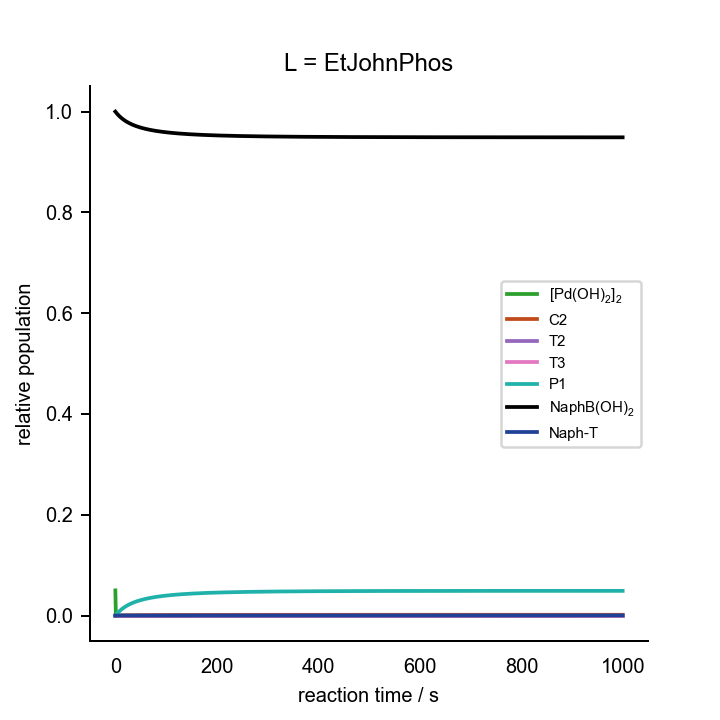

Values plotted in this chart, from the file beside it:
0.000000000000000000e+00	0.000000000000000000e+00	0.000000000000000000e+00	0.000000000000000000e+00	0.000000000000000000e+00	0.000000000000000000e+00	0.000000000000000000e+00	0.000000000000000000e+00	0.000000000000000000e+00	0.000000000000000000e+00	0.000000000000000000e+00	0.000000000000000000e+00	0.000000000000000000e+00	2.000000000000000042e-02	7.000000000000000666e-02	0.000000000000000000e+00	0.000000000000000000e+00	0.000000000000000000e+00	1.000000000000000021e-03	0.000000000000000000e+00	2.000000000000000042e-03
1.000000000000000000e+00	3.816946615467200549e-06	3.456799029334465902e-10	4.917418168204658377e-13	2.151341007663042137e-07	5.470227214861816200e-07	9.312860244405584318e-27	1.299821821733361612e-08	1.786836676777728755e-06	1.836370049198311598e-09	9.303061895213321212e-20	2.403468548395937027e-05	1.456908146533136855e-11	1.997339806396112791e-02	6.999944806461236291e-02	2.458662087147473423e-05	1.850531601998742471e-16	3.076295794847058233e-09	3.848997348048155547e-06	1.961886171021512849e-03	1.945549478136452282e-03
2.000000000000000000e+00	3.672273972850377883e-06	3.321571534758760478e-10	4.725052299575163047e-13	6.597678325941468221e-07	8.344335354592227240e-07	1.420599821165323413e-26	1.249155871840832243e-08	1.751056622679539633e-06	1.846683558248763739e-09	9.355313041682245263e-20	4.859198191027782064e-05	1.348559613167706006e-11	1.994814171577477882e-02	6.999915734632858322e-02	4.943463558157470375e-05	6.083705440528154642e-16	6.373451670958462390e-09	3.751860794052080564e-06	1.936972068475259663e-03	1.895883804064027933e-03
3.000000000000000000e+00	3.535896281934012491e-06	3.194336053544536481e-10	4.544055351289940372e-13	1.185085401853148498e-06	1.012821426791002430e-06	1.724309395627633373e-26	1.201480538618170589e-08	1.716685426175084760e-06	1.857017754109822441e-09	9.407668789191357530e-20	7.213218787495806982e-05	1.250256251186787026e-11	1.992392933906540070e-02	6.999897563246165744e-02	7.315655541316781177e-05	1.167837522003923353e-15	9.689092496716119085e-09	3.659887834485926300e-06	1.913083331844956563e-03	1.848270916346728696e-03
4.000000000000000000e+00	3.407178180103084554e-06	3.074462936445097243e-10	4.373531625117556253e-13	1.740074001084769679e-06	1.134856534626626940e-06	1.932081956962486281e-26	1.156560335041216020e-08	1.683636113566245855e-06	1.867367843510291299e-09	9.460104871399439888e-20	9.471614907112189399e-05	1.160886315125085428e-11	1.990069852017189653e-02	6.999885025284455220e-02	9.586589622646118599e-05	1.816042932483889179e-15	1.302325105303620946e-08	3.572700821043432908e-06	1.890158940679264590e-03	1.802588188432176696e-03
5.000000000000000000e+00	3.285544763582621863e-06	2.961384042272755319e-10	4.212672920208402553e-13	2.302892849396953740e-06	1.223907798663081914e-06	2.083701381005636143e-26	1.114182769136768154e-08	1.651828559353502586e-06	1.877729704609881064e-09	9.512600421804348272e-20	1.163999235297421230e-04	1.079480439640885850e-11	1.987839175519123813e-02	6.999875783851698674e-02	1.176420850126613489e-04	2.526951477443846022e-15	1.637595202450017500e-08	3.489956956519852251e-06	1.868142648863534887e-03	1.758722636183398169e-03
6.000000000000000000e+00	3.170474780474146136e-06	2.854585637492487151e-10	4.060748432516208785e-13	2.862964461539948872e-06	1.291964091669585421e-06	2.199577795011570999e-26	1.074155691395435714e-08	1.621189057182184764e-06	1.888099710183361824e-09	9.565137078183918990e-20	1.372352437415426656e-04	1.005191033601578910e-11	1.985695597591034811e-02	6.999868640059205005e-02	1.385488431493877670e-04	3.284688333211784894e-15	1.974721318051846046e-08	3.411344494888134052e-06	1.846982537770703453e-03	1.716569981648421875e-03
7.000000000000000000e+00	3.061494638464451104e-06	2.753602176385924112e-10	3.917095906862040144e-13	3.414798548620291682e-06	1.345821454323303156e-06	2.291280924427186082e-26	1.036304969816450691e-08	1.591649694257324364e-06	1.898474564147120052e-09	9.617698154603715563e-20	1.572699314994740192e-04	9.372749419750867428e-12	1.983634212447695291e-02	6.999862914302079631e-02	1.586407884785496353e-04	4.078842508035424127e-15	2.313704610921818061e-08	3.336579315163566284e-06	1.826630590781073461e-03	1.676033815784886858e-03
8.000000000000000000e+00	2.958173240088009925e-06	2.658010950765233779e-10	3.781114025963354546e-13	3.955463323779487696e-06	1.389621540992730237e-06	2.365861614033978376e-26	1.000472489935808062e-08	1.563147804200452775e-06	1.908851228775180410e-09	9.670268272836357270e-20	1.765482610115530601e-04	8.750788926384984185e-12	1.981650478110250774e-02	6.999858192414600000e-02	1.779663368654181522e-04	4.902212554541191368e-15	2.654545674123771182e-08	3.265401990462883518e-06	1.807042332189548245e-03	1.637024870776077057e-03
9.000000000000000000e+00	2.860117499117051904e-06	2.567427455140560558e-10	3.652255817221535966e-13	4.483411640231084997e-06	1.426034226450552543e-06	2.427865126142712434e-26	9.665144222505981885e-09	1.535625483682686923e-06	1.919226875657131754e-09	9.722833114039636488e-20	1.951112843395688267e-04	8.180272118365089647e-12	1.979740183037950740e-02	6.999854207409501872e-02	1.965692102443971766e-04	5.749606201769561595e-15	2.997244575248688969e-08	3.197575264136463938e-06	1.788176519238861371e-03	1.599460382437868948e-03
1.000000000000000000e+01	2.766968266890222539e-06	2.481501208161272909e-10	3.530022708574611261e-13	4.997887556876603930e-06	1.456858887758185778e-06	2.480354775120820192e-26	9.342996600467317598e-09	1.509029127535544168e-06	1.929598873569076067e-09	9.775379357419069690e-20	2.129971233204787004e-04	7.656113392261581302e-12	1.977899416199320470e-02	6.999850779349768570e-02	2.144893298226686602e-04	6.617153355559032631e-15	3.341800894092249075e-08	3.132881712843613312e-06	1.769994834112878588e-03	1.563263470585250304e-03
1.100000000000000000e+01	2.678396912068725153e-06	2.399912235043886343e-10	3.413959524627146172e-13	5.498605550942209995e-06	1.483352110286983427e-06	2.525469819667691737e-26	9.037085044098570847e-09	1.483309049999534192e-06	1.939964746832563156e-09	9.827894469370271752e-20	2.302412268043100131e-04	7.173810021716294228e-12	1.976124540695703077e-02	6.999847782577978128e-02	2.317634010243789435e-04	7.501891322247005471e-15	3.688213753322048145e-08	3.071121789488052621e-06	1.752461637072825346e-03	1.528362650419842674e-03
1.200000000000000000e+01	2.594102196390549310e-06	2.322367877457978057e-10	3.303649948600422253e-13	5.985565680092746655e-06	1.506418775329073692e-06	2.564750773036904750e-26	8.746314715619433557e-09	1.458419124999219150e-06	1.950322171182040156e-09	9.880366682627233833e-20	2.468766029148791947e-04	6.729366206788911060e-12	1.974412169947380516e-02	6.999845126607549817e-02	2.484253368392441946e-04	8.401500458503861063e-15	4.036481846314428077e-08	3.012112037259163145e-06	1.735543729564740633e-03	1.494691348086454223e-03
1.300000000000000000e+01	2.513807562202201673e-06	2.248600026649450076e-10	3.198712586352689977e-13	6.458944397836288454e-06	1.526726842700410160e-06	2.599334810190418678e-26	8.469682584269129571e-09	1.434316473395138871e-06	1.960668959625349565e-09	9.932784924705456757e-20	2.629340269841821823e-04	6.319228460316053195e-12	1.972759146372654246e-02	6.999842744644423076e-02	2.645065805397815760e-04	9.314129756807454467e-15	4.386603462516616774e-08	2.955683533111158051e-06	1.719210148034365027e-03	1.462187485066531855e-03
1.400000000000000000e+01	2.437258740035128769e-06	2.178362688336830906e-10	3.098797502358506753e-13	6.919026625440464409e-06	1.544780311735229531e-06	2.630079977251785804e-26	8.206268322170621185e-09	1.410961184178934158e-06	1.971003044345720542e-09	9.985138726282855125e-20	2.784422284083519668e-04	5.940230166986573638e-12	1.971162522227744296e-02	6.999840586290971556e-02	2.800363654984779462e-04	1.023827789211541253e-14	4.738576510822123677e-08	2.901680511709361110e-06	1.703431980352415175e-03	1.430793109761276756e-03
1.500000000000000000e+01	2.364221609940428167e-06	2.111429813718854520e-10	3.003583134240430178e-13	7.366162878839023513e-06	1.560966634383860138e-06	2.657645907900937777e-26	7.955226194935062338e-09	1.388316063414434632e-06	1.981322471668241295e-09	1.003741819575768470e-19	2.934280591151728094e-04	5.589543822778205211e-12	1.969619542331961515e-02	6.999838612804640259e-02	2.950419310686013506e-04	1.117270979718041796e-14	5.092398540040947283e-08	2.849959139953176695e-06	1.688182199838837412e-03	1.400454056703818052e-03
1.600000000000000000e+01	2.294480276705343219e-06	2.047593355277768866e-10	2.912773527080960070e-13	7.800741473491720949e-06	1.575588605647738017e-06	2.682548113844353960e-26	7.715777792328397499e-09	1.366346401007567204e-06	1.991625396303167983e-09	1.008961399013597470e-19	3.079166454665284631e-04	5.264639741416448090e-12	1.968127628491982140e-02	6.999836793908907617e-02	3.095487063772791366e-04	1.211639675123610246e-14	5.448066759028255665e-08	2.800386393728486017e-06	1.673435506284057022e-03	1.371119632892924553e-03
1.700000000000000000e+01	2.227835384836055937e-06	1.986661565696744555e-10	2.826095913572254485e-13	8.223170273952995444e-06	1.588886313183108990e-06	2.705195351946411022e-26	7.487205667767503408e-09	1.345019764486816676e-06	2.001910071562479935e-09	1.014171726551407664e-19	3.219315254092498173e-04	4.963250504145147216e-12	1.966684365438099713e-02	6.999835105598295470e-02	3.235804694261282472e-04	1.306847244145062556e-14	5.805578055534486646e-08	2.752839091029363837e-06	1.659168192475472987e-03	1.342742342321574366e-03
1.800000000000000000e+01	2.164102627789511849e-06	1.928457494896908258e-10	2.743298575998708830e-13	8.633864598349136126e-06	1.601052592583281273e-06	2.725915935399208570e-26	7.268847718947933335e-09	1.324305821973891390e-06	2.012174832542327929e-09	1.019371959192162311e-19	3.354947729593538955e-04	4.683340184287702880e-12	1.965287488058095958e-02	6.999833528592828980e-02	3.371594870309164256e-04	1.402820014707808940e-14	6.164929011862470587e-08	2.707203010968917820e-06	1.645358019076268753e-03	1.315277649633531543e-03
1.900000000000000000e+01	2.103111365123174967e-06	1.872817605033098891e-10	2.664148876019409399e-13	9.033239163326512616e-06	1.612244123701505345e-06	2.744976624181460211e-26	7.060092008773857178e-09	1.304176166396910624e-06	2.022418107452113509e-09	1.024561301075027427e-19	3.486271108632245873e-04	4.423077414405363580e-12	1.963934869845085709e-02	6.999832047228385368e-02	3.503066385792309332e-04	1.499494782485432187e-14	6.526115920242252976e-08	2.663372110474352039e-06	1.631984102399508529e-03	1.288683733141821009e-03
2.000000000000000000e+01	2.044703441298136301e-06	1.819590583794032644e-10	2.588431566545822873e-13	9.421702742957082784e-06	1.622589539067778089e-06	2.762596428907523434e-26	6.860372328251765973e-09	1.284604172504903682e-06	2.032638401492610223e-09	1.029738995311288428e-19	3.613480130335254277e-04	4.180812163415229577e-12	1.962624512391935097e-02	6.999830648645839759e-02	3.630415265749521898e-04	1.596816891853679426e-14	6.889134798929148823e-08	2.621247831541385307e-06	1.619026816182986836e-03	1.262921293947239128e-03
2.100000000000000000e+01	1.988732079932569423e-06	1.768636241166523659e-10	2.515947222350192956e-13	9.799654672315911380e-06	1.632195442656889933e-06	2.778956857252020461e-26	6.669164070925277501e-09	1.265564853646452885e-06	2.042834289869355869e-09	1.034904320447787599e-19	3.736757978871272073e-04	3.955055285773668425e-12	1.961354535819967437e-02	6.999829322189188296e-02	3.753825759950678363e-04	1.694738738105813062e-14	7.253981404649766187e-08	2.580738439947081423e-06	1.606467690294472719e-03	1.237953363349170166e-03
2.200000000000000000e+01	1.935060904886531749e-06	1.719824533313521627e-10	2.446510851497524296e-13	1.016748260820327782e-05	1.641150941706216976e-06	2.794209628991038370e-26	6.485980582752519662e-09	1.247034737427932051e-06	2.053004422095377207e-09	1.040056592649259717e-19	3.856277131451129356e-04	3.744460706021090069e-12	1.960123170082504404e-02	6.999828058952330123e-02	3.873471236216315030e-04	1.793218584676907971e-14	7.620651245799469036e-08	2.541758466863767206e-06	1.594289329718046738e-03	1.213745127146129577e-03
2.300000000000000000e+01	1.883563080596445624e-06	1.673034704779887789e-10	2.379950675103033724e-13	1.052556117068340824e-05	1.649531103347760923e-06	2.808482560649848602e-26	6.310369954413858476e-09	1.228991755457641375e-06	2.063147506418732009e-09	1.045195157811678779e-19	3.972200133949665545e-04	3.547809878665889521e-12	1.958928747010174262e-02	6.999826851433411934e-02	3.989514990606859339e-04	1.892219618937203239e-14	7.989139594301760979e-08	2.504228207890618330e-06	1.582475341950978455e-03	1.190263779151110816e-03
2.400000000000000000e+01	1.834120493785026592e-06	1.628154478334456543e-10	2.316106974854176483e-13	1.087425119556978498e-05	1.657399622466041455e-06	2.821884107334897347e-26	6.141911991787748146e-09	1.211415139294359328e-06	2.073262322314399168e-09	1.050319397892693911e-19	4.084680310423640390e-04	3.363997986074036200e-12	1.957769693034403999e-02	6.999825693268016402e-02	4.102110983620400908e-04	1.991709191083064847e-14	8.359441497047958880e-08	2.468073232593853551e-06	1.571010258585894522e-03	1.167478368814707079e-03
2.500000000000000000e+01	1.786623037720073295e-06	1.585079345404637987e-10	2.254831083628616885e-13	1.121389940258616761e-05	1.664810902940219151e-06	2.834506905912857713e-26	5.980215561906783996e-09	1.194285317520657112e-06	2.083347701142865344e-09	1.055428721115140555e-19	4.193862409464107176e-04	3.192021879217354742e-12	1.956644522559506869e-02	6.999824579021039772e-02	4.211404507358436919e-04	2.091658195015050442e-14	8.731551787486208971e-08	2.433223963102117924e-06	1.559879470694283156e-03	1.145359671425968734e-03
2.600000000000000000e+01	1.740967989119185969e-06	1.543711947064372494e-10	2.195984504927980069e-13	1.154483836936324049e-05	1.671811697802835828e-06	2.846430567290361544e-26	5.824916278693250835e-09	1.177583845283942926e-06	2.093402529760644669e-09	1.060522563797878818e-19	4.299883199859732283e-04	3.030969539475789651e-12	1.955551831851910782e-02	6.999823504022664733e-02	4.317532797591710136e-04	2.192040560583211411e-14	9.105465094439883332e-08	2.399615312116865061e-06	1.549069176022419220e-03	1.123880079951464564e-03
2.700000000000000000e+01	1.697059386819049176e-06	1.503961463895353032e-10	2.139438044933864691e-13	1.186738670241161854e-05	1.678442413358656731e-06	2.857723896609548553e-26	5.675674220474134020e-09	1.161293309251539964e-06	2.103425745769118336e-09	1.065600387950313837e-19	4.402872015111920995e-04	2.880010562877262906e-12	1.954490293457226968e-02	6.999822464237925868e-02	4.420625591317472059e-04	2.292832833938481893e-14	9.481175852208585439e-08	2.367186308361180630e-06	1.538566315871830971e-03	1.103013480516186213e-03
2.800000000000000000e+01	1.654807520510988914e-06	1.465743109950069099e-10	2.085071092652434821e-13	1.218184934950772358e-05	1.684738155212179809e-06	2.868446674073465292e-26	5.532172037864345311e-09	1.145397266120669698e-06	2.113416337617610813e-09	1.070661681326049179e-19	4.502951254350257265e-04	2.738387930092817363e-12	1.953458651061590334e-02	6.999821456162122479e-02	4.520805638136111905e-04	2.394013828268546599e-14	9.858678309530431070e-08	2.335879802804725504e-06	1.528358532151403515e-03	1.082735160618025208e-03
2.900000000000000000e+01	1.614128432407219710e-06	1.428977643867194158e-10	2.032770924458933265e-13	1.248851800337051522e-05	1.690729573757971019e-06	2.878651094368965827e-26	5.394113125145187839e-09	1.129880171024683958e-06	2.123373343364904836e-09	1.075705956796688773e-19	4.600236842918237765e-04	2.605410596397635546e-12	1.952455714768216652e-02	6.999820476736236252e-02	4.618189169292649535e-04	2.495564331177179931e-14	1.023796653840156712e-07	2.305642167694160193e-06	1.518434117007784034e-03	1.063021710723792900e-03
3.000000000000000000e+01	1.574943486802304035e-06	1.393590945164757073e-10	1.982432101359676229e-13	1.278767156547425085e-05	1.696443552707501193e-06	2.888382938875743536e-26	5.261220035596549429e-09	1.114727318933604044e-06	2.133295839896239025e-09	1.080732746890333041e-19	4.694838656958004496e-04	2.480446986918330345e-12	1.951480356742347350e-02	6.999819523278087707e-02	4.712886329147442056e-04	2.597466858034543977e-14	1.061903444215488992e-07	2.276423036758056001e-06	1.508781971241152878e-03	1.043850945376182749e-03
3.100000000000000000e+01	1.537178956823872925e-06	1.359513610234689075e-10	1.933955894280213557e-13	1.307957664240272676e-05	1.701903773567057418e-06	2.897682536687797880e-26	5.133232970397422090e-09	1.099924786113083096e-06	2.143182950441623608e-09	1.085741607601362638e-19	4.786860914209539546e-04	2.362919145366811247e-12	1.950531507203166759e-02	6.999818593425868873e-02	4.805001571620966748e-04	2.699705442871015280e-14	1.100187576278960139e-07	2.248175065625862054e-06	1.499391565142702042e-03	1.025201817070390186e-03
3.200000000000000000e+01	1.500765667864454049e-06	1.326680602483407490e-10	1.887249786377842752e-13	1.336448806134193905e-05	1.707131181467729539e-06	2.906585557696821107e-26	5.009908470152352741e-09	1.085459381902468671e-06	2.153033837103602375e-09	1.090732114605963479e-19	4.876402535238829445e-04	2.252297589981106665e-12	1.949608150718339442e-02	6.999817685091558328e-02	4.894634026081021161e-04	2.802265460162864618e-14	1.138648408914770004e-07	2.220853714847856909e-06	1.490252902981041355e-03	1.007054349708241597e-03
3.300000000000000000e+01	1.465638650250788046e-06	1.295030914142479660e-10	1.842226991955483156e-13	1.364264938959842619e-05	1.712144371824676152e-06	2.915123670888876918e-26	4.891018149746125615e-09	1.071318595661154346e-06	2.162847700046141709e-09	1.095703862852045458e-19	4.963557476977177325e-04	2.148096653014840880e-12	1.948709322783434214e-02	6.999816796422260456e-02	4.981877834749279255e-04	2.905133472173147338e-14	1.177285286336046030e-07	2.194417040363631762e-06	1.481356486595867194e-03	9.893895654323350917e-04
3.400000000000000000e+01	1.431736849449149953e-06	1.264507282124585167e-10	1.798806052256701059e-13	1.391429345085189797e-05	1.716959913180196511e-06	2.923325094002080067e-26	4.776347635830407717e-09	1.057490560969119083e-06	2.172623778411870067e-09	1.100656467024736948e-19	5.048415041284332397e-04	2.049870406240089242e-12	1.947834106656057968e-02	6.999815925767888247e-02	5.066822464493544662e-04	3.008297097573878917e-14	1.216097538789835254e-07	2.168825528776257154e-06	1.472693290799294546e-03	9.721894291366905234e-04
3.500000000000000000e+01	1.399002833648084258e-06	1.235055904316197892e-10	1.756910431882115864e-13	1.417964283191366033e-05	1.721592618116105844e-06	2.931215054770046930e-26	4.665695505316320341e-09	1.043964007911647442e-06	2.182361340145982150e-09	1.105589556391855265e-19	5.131060160925624393e-04	1.957208928605052315e-12	1.946981630423192874e-02	6.999815071654093279e-02	5.149552995514541627e-04	3.111744897874709896e-14	1.255084483175440742e-07	2.144041908943578305e-06	1.464254728162846112e-03	9.554367877270111614e-04
3.600000000000000000e+01	1.367382529670554130e-06	1.206626183457670528e-10	1.716468154449798817e-13	1.443891037516484361e-05	1.726055771789817828e-06	2.938816180021176247e-26	4.558872327465013851e-09	1.030728227147221466e-06	2.192059697495118728e-09	1.110502782656268038e-19	5.211573664506835568e-04	1.869734982505643811e-12	1.946151064283438079e-02	6.999814232759382637e-02	5.230150388566911319e-04	3.215466278838063466e-14	1.294245423650036383e-07	2.120031000048048195e-06	1.456032623277031882e-03	9.391153110446933891e-04
3.700000000000000000e+01	1.336825007641744593e-06	1.179170516275128374e-10	1.677411502627918148e-13	1.469229965251764379e-05	1.730361325608814440e-06	2.946148825433028691e-26	4.455699875104519430e-09	1.017773038234371736e-06	2.201718187372661505e-09	1.115395810009604473e-19	5.290032521726289192e-04	1.787101101108262641e-12	1.945341618030971276e-02	6.999813407895760786e-02	5.308691732148487167e-04	3.319451404558980836e-14	1.333579652286646182e-07	2.096759585740795765e-06	1.448019193845726188e-03	9.232094529912895833e-04
3.800000000000000000e+01	1.307282247873873557e-06	1.152644068919823377e-10	1.639676698689359330e-13	1.494000542355191987e-05	1.734520062108642150e-06	2.953231356253470714e-26	4.356010284579911841e-09	1.005088754757508753e-06	2.211336180246745370e-09	1.120268319635421652e-19	5.366510072114110156e-04	1.708986875732269498e-12	1.944552538709412234e-02	6.999812595992235820e-02	5.385250472888956572e-04	3.423691122307896059e-14	1.373086449585487336e-07	2.074196263511990840e-06	1.440207021057221494e-03	9.077043987188721094e-04
3.900000000000000000e+01	1.278708942852946263e-06	1.127004585192575649e-10	1.603203631704225151e-13	1.518221407111829238e-05	1.738541735891659351e-06	2.960080387268809655e-26	4.259645338205753633e-09	9.926661520289215944e-07	2.220913074064965048e-09	1.125120006631961139e-19	5.441076236683770875e-04	1.635096560693083128e-12	1.943783108440958612e-02	6.999811796080707138e-02	5.459896628611311982e-04	3.528176896549260418e-14	1.412765085063513365e-07	2.052311329493188469e-06	1.432589030213943281e-03	8.925860215913104540e-04
4.000000000000000000e+01	1.251062315163513954e-06	1.102212210433280134e-10	1.567935607016495393e-13	1.541910401939921993e-05	1.742435194632785083e-06	2.966710988835798387e-26	4.166455805669018230e-09	9.804964436312145502e-07	2.230448300231067281e-09	1.129950583040402254e-19	5.513797715625288814e-04	1.565156916475874312e-12	1.943032642397956797e-02	6.999811007283875119e-02	5.532696987235641468e-04	3.632900750824894838e-14	1.452614817730178756e-07	2.031076666522311620e-06	1.425158470669984695e-03	8.778408444520810266e-04
4.100000000000000000e+01	1.224301954955122999e-06	1.078229334087462354e-10	1.533819122289316078e-13	1.565084612978445000e-05	1.746208483316646611e-06	2.973136864365953229e-26	4.076300854934389957e-09	9.685712542776078946e-07	2.239941311225365781e-09	1.134759771573808362e-19	5.584738171739268104e-04	1.498915277083635790e-12	1.942300486921315697e-02	6.999810228804816126e-02	5.603715291255934299e-04	3.737855216396823810e-14	1.492634896597601879e-07	2.010465647278429115e-06	1.417908899492609578e-03	8.634560059349572457e-04
4.200000000000000000e+01	1.198389661003217363e-06	1.055020436725877107e-10	1.500803649885141411e-13	1.587760407980005767e-05	1.749868934412265265e-06	2.979370503866129840e-26	3.989047480107496190e-09	9.568825984821109079e-07	2.249391589971403203e-09	1.139547310362656053e-19	5.653958402289046854e-04	1.436137779639897087e-12	1.941586017757263027e-02	6.999809459917928633e-02	5.673012410494524069e-04	3.843033286728992053e-14	1.532824561148710569e-07	1.990453040118874882e-06	1.410834164641336505e-03	8.494192239140480223e-04
4.300000000000000000e+01	1.173289284782834563e-06	1.032551940935122564e-10	1.468841424752226584e-13	1.609953471931930519e-05	1.753423246081537783e-06	2.985423317103245928e-26	3.904569943250152719e-09	9.454228505271892498e-07	2.258798645871061053e-09	1.144312950946534136e-19	5.721516498262978244e-04	1.376607745698892088e-12	1.940888638424340812e-02	6.999808699961146408e-02	5.740646502146972948e-04	3.948428377023082350e-14	1.573183041870734705e-07	1.971014907091880024e-06	1.403928383893519221e-03	8.357187577749723793e-04
4.400000000000000000e+01	1.148966611055772076e-06	1.010792095406616535e-10	1.437887279537194497e-13	1.631678841012913471e-05	1.756877550308424971e-06	2.991305749614807107e-26	3.822749340994030608e-09	9.341847305007844837e-07	2.268162011406330511e-09	1.149056456552976638e-19	5.787467993630001544e-04	1.320124273417537933e-12	1.940207778681507858e-02	6.999807948329092588e-02	5.806673160719266497e-04	4.054034288149954712e-14	1.613709560656384049e-07	1.952128534804530396e-06	1.397185934225562151e-03	8.223433854352948024e-04
4.500000000000000000e+01	1.125389234911342622e-06	9.897108568485520029e-11	1.407898476600702444e-13	1.652950934791451692e-05	1.760237472408093995e-06	2.997027384040067086e-26	3.743473162791026618e-09	9.231612859080402490e-07	2.277481241271735205e-09	1.153777601658253042e-19	5.851866004921298884e-04	1.266500930094409941e-12	1.939542893096062037e-02	6.999807204467146937e-02	5.871145558204997773e-04	4.159845174413114959e-14	1.654403331214981095e-07	1.933772358073402513e-06	1.390601437533664454e-03	8.092823757530502376e-04
4.600000000000000000e+01	1.102526438744705447e-06	9.692797727387194979e-11	1.378834541229048681e-13	1.673783586577942621e-05	1.763508183124505869e-06	3.002597028829360886e-26	3.666634851976070045e-09	9.123458676067971217e-07	2.286755913712502239e-09	1.158476172665530343e-19	5.914761361436343028e-04	1.215564548213238909e-12	1.938893459708459360e-02	6.999806467866218074e-02	5.934114574812842605e-04	4.265855514664860451e-14	1.695263559526122121e-07	1.915925885943287157e-06	1.384169746070423521e-03	7.965254565378165246e-04
4.700000000000000000e+01	1.080349087246219064e-06	9.494718806958345207e-11	1.350657118486481255e-13	1.694190072170414095e-05	1.766694444434617396e-06	3.008022796241009950e-26	3.592133429396132365e-09	9.017321152086764244e-07	2.295985631447869463e-09	1.163151968372880047e-19	5.976202727086810367e-04	1.167154150323740339e-12	1.938258978782048114e-02	6.999805738058165194e-02	5.995628921268896048e-04	4.372060086362458033e-14	1.736289444213014638e-07	1.898569633813556702e-06	1.377885929172068848e-03	7.840627910836344468e-04
4.800000000000000000e+01	1.058829537405243035e-06	9.302616217757582059e-11	1.323329849875933148e-13	1.714183137033620179e-05	1.769800649894685013e-06	3.013312171047220932e-26	3.519873169065047703e-09	8.913139438589241399e-07	2.305170017659977080e-09	1.167804797941518376e-19	6.036236714503699858e-04	1.121119989304050589e-12	1.937638971632133639e-02	6.999805014611744369e-02	6.055735253327680472e-04	4.478453942212394754e-14	1.777480177004830059e-07	1.881685072479507020e-06	1.371745265155850137e-03	7.718849588707987590e-04
4.900000000000000000e+01	1.037941546816283519e-06	9.116247529044958190e-11	1.296818248771940239e-13	1.733775022120697927e-05	1.772830860286088683e-06	3.018472071234668777e-26	3.449763270534586331e-09	8.810855295633589046e-07	2.314308713114301801e-09	1.172434479437237166e-19	6.094907992381393960e-04	1.077322654703605652e-12	1.937032979524648535e-02	6.999804297129069708e-02	6.114478279472885169e-04	4.585032389096948325e-14	1.818834942986177930e-07	1.865254567832399182e-06	1.365743229098236033e-03	7.599829344642307968e-04
5.000000000000000000e+01	1.017660180513268071e-06	8.935382586213183514e-11	1.271089574872094367e-13	1.752977488128374599e-05	1.775788835163085875e-06	3.023508901724876118e-26	3.381717528459667835e-09	8.710412903827254487e-07	2.323401378754465768e-09	1.177040841145103840e-19	6.152259385658706992e-04	1.035632243033881293e-12	1.936440562648840749e-02	6.999803585242429793e-02	6.171900861414349052e-04	4.691790969019954990e-14	1.860352921035843060e-07	1.849261324062571927e-06	1.359875481087045391e-03	7.483480618847996105e-04
5.100000000000000000e+01	9.979617292132062356e-07	8.759802733933914135e-11	1.246112723686879996e-13	1.771801838436499603e-05	1.778678060879366147e-06	3.028428602100325101e-26	3.315654042001158793e-09	8.611758746229482116e-07	2.332447704478740306e-09	1.181623726015811322e-19	6.208331969489989900e-04	9.959276129069664125e-13	1.935861299153030304e-02	6.999802878611489920e-02	6.228044108339926077e-04	4.798725441841905147e-14	1.902033284217954329e-07	1.833689331972174719e-06	1.354137855603125508e-03	7.369720337233352314e-04
5.200000000000000000e+01	9.788236605696505298e-07	8.589300333870194427e-11	1.221858157932535451e-13	1.790258940861491461e-05	1.781501775531550011e-06	3.033236689089726374e-26	3.251495034510284365e-09	8.514841553315771183e-07	2.341447383271522409e-09	1.186182978560958575e-19	6.263165157703924580e-04	9.580957584681174280e-13	1.935294784236341048e-02	6.999802176920796870e-02	6.282947465623724137e-04	4.905831769606474332e-14	1.943875200059996527e-07	1.818523344218217725e-06	1.348526360224611273e-03	7.258468870940548321e-04
5.300000000000000000e+01	9.602245247239613408e-07	8.423677885542698154e-11	1.198297782471260720e-13	1.808359248354163851e-05	1.784262991197982213e-06	3.037938294432498418e-26	3.189166524463315487e-09	8.419612129160848260e-07	2.350400138530564382e-09	1.190718458697083537e-19	6.316796786400768679e-04	9.220311379147871639e-13	1.934740629291572395e-02	6.999801479877539034e-02	6.336648798646303017e-04	5.013106102285167375e-14	1.985877830850839681e-07	1.803748807549619882e-06	1.343037157917193912e-03	7.149649726468776520e-04
5.400000000000000000e+01	9.421439077241289720e-07	8.262747571580401259e-11	1.175404879621447083e-13	1.826112818317227783e-05	1.786964513811121418e-06	3.042538198726927063e-26	3.128598155242030444e-09	8.326023262981600952e-07	2.359305702772438168e-09	1.195230030958070408e-19	6.369263191674741408e-04	8.876351428903191925e-13	1.934198461107570002e-02	6.999800787209577158e-02	6.389184470715972286e-04	5.120544764786645416e-14	2.028040334029594684e-07	1.789351844382866923e-06	1.337666566967507390e-03	7.043189469920926003e-04
5.500000000000000000e+01	9.245623579937263900e-07	8.106330570120252128e-11	1.153154011344147757e-13	1.843529331027540598e-05	1.789608960958763457e-06	3.047040861741785388e-26	3.069722937768712858e-09	8.234029595081448736e-07	2.368163827984683336e-09	1.199717569739620836e-19	6.420599283257317699e-04	8.548155538363501281e-13	1.933667921113954927e-02	6.999800098663655490e-02	6.440589416890475736e-04	5.228144245098624943e-14	2.070361862467624175e-07	1.775319193607289617e-06	1.332411045288771790e-03	6.939017515731086758e-04
5.600000000000000000e+01	9.074613440686389501e-07	7.954256644876086161e-11	1.131520960928943077e-13	1.860618107124460818e-05	1.792198777881245963e-06	3.051450449664930456e-26	3.012477097364823662e-09	8.143587592342673888e-07	2.376974288014418489e-09	1.204180960509522018e-19	6.470838613978937811e-04	8.234860910071104122e-13	1.933148664667675570e-02	6.999799414003785025e-02	6.490897213598921132e-04	5.335901183445408117e-14	2.112841564691598875e-07	1.761638198718668775e-06	1.327267191908918908e-03	6.837066038720259137e-04
5.700000000000000000e+01	8.908231918444280697e-07	7.806363558634738869e-11	1.110482649561670203e-13	1.877388123918514125e-05	1.794736251814316771e-06	3.055770859526915638e-26	2.956799853858015788e-09	8.054655366110231830e-07	2.385736867819818660e-09	1.208620094362505646e-19	6.520013444515032706e-04	7.935659591039009551e-13	1.932640360389644221e-02	6.999798733009818252e-02	6.540140143531606581e-04	5.443812362356646510e-14	2.155478585363682150e-07	1.748296757975154138e-06	1.322231733841816624e-03	6.737269793123673448e-04
5.800000000000000000e+01	8.746310495761643418e-07	7.662496732884776640e-11	1.090017087905441683e-13	1.893848031118951374e-05	1.797223524964733596e-06	3.060005741304527206e-26	2.902633294625764291e-09	7.967192688611761160e-07	2.394451365340818594e-09	1.213034868968125154e-19	6.568154805227102103e-04	7.649794728983874458e-13	1.932142689529152413e-02	6.999798055476146030e-02	6.588349257610969737e-04	5.551874697557711692e-14	2.198272065368156865e-07	1.735283304947374726e-06	1.317301523929435966e-03	6.639566066126294285e-04
5.900000000000000000e+01	8.588688294519584118e-07	7.522508704668281270e-11	1.070103298835881941e-13	1.910006165568547731e-05	1.799662606175284773e-06	3.064158517783607142e-26	2.849922171016388631e-09	7.881160835228570513e-07	2.403117598530272860e-09	1.217425192132784566e-19	6.615292554107977648e-04	7.376556662401293801e-13	1.931655345370107343e-02	6.999797381210529079e-02	6.635554433053901437e-04	5.660085229600283655e-14	2.241221142164741358e-07	1.722586774383132820e-06	1.312473532828760262e-03	6.543894471751199706e-04
6.000000000000000000e+01	8.435211734833004748e-07	7.386258798996808143e-11	1.050721270841165313e-13	1.925870565211254581e-05	1.802055381498225949e-06	3.068232402570285234e-26	2.798613775892941141e-09	7.796522549937569941e-07	2.411735397176101723e-09	1.221790977656970269e-19	6.661455431403508773e-04	7.115279701166684110e-13	1.931178032670145470e-02	6.999796710033033553e-02	6.681784428099388478e-04	5.768441116161363815e-14	2.284324950067185720e-07	1.710196577822014266e-06	1.307744844311166128e-03	6.450196896488527131e-04
... 939 more rows
